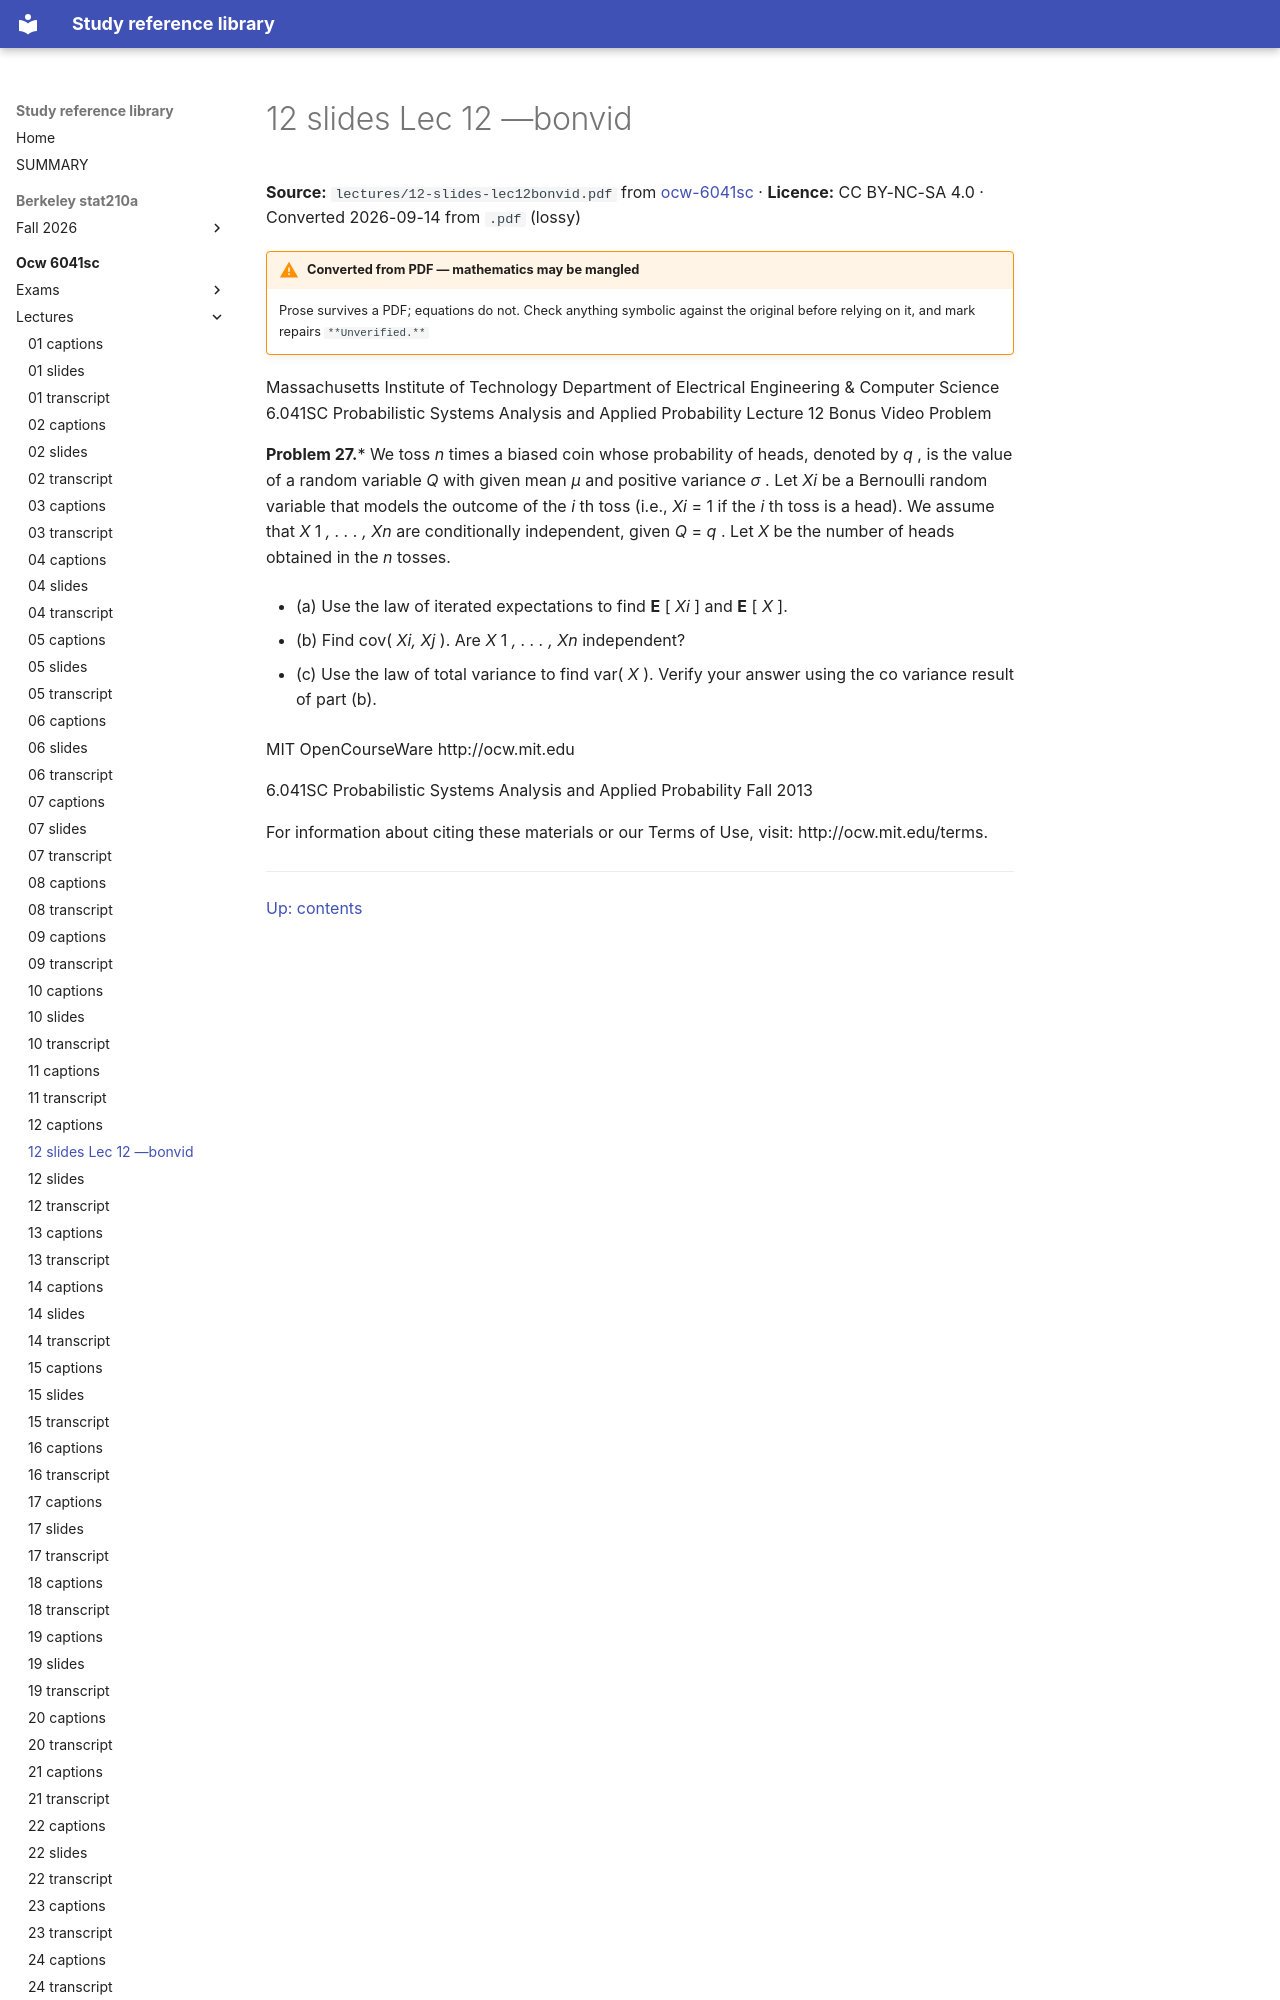

repository: Claptar/knowledge-base-library · page: ocw-6041sc/lectures/12-slides-lec12bonvid/index.html · generator: mkdocs

---
title: 12 slides Lec 12 —bonvid
source: https://ocw.mit.edu/courses/6-041sc-probabilistic-systems-analysis-and-applied-probability-fall-2013/
source_file: sources/ocw-6041sc/lectures/12-slides-lec12bonvid.pdf
licence: CC BY-NC-SA 4.0
route: pdf
fidelity: lossy
converted: '2026-09-14'
---
